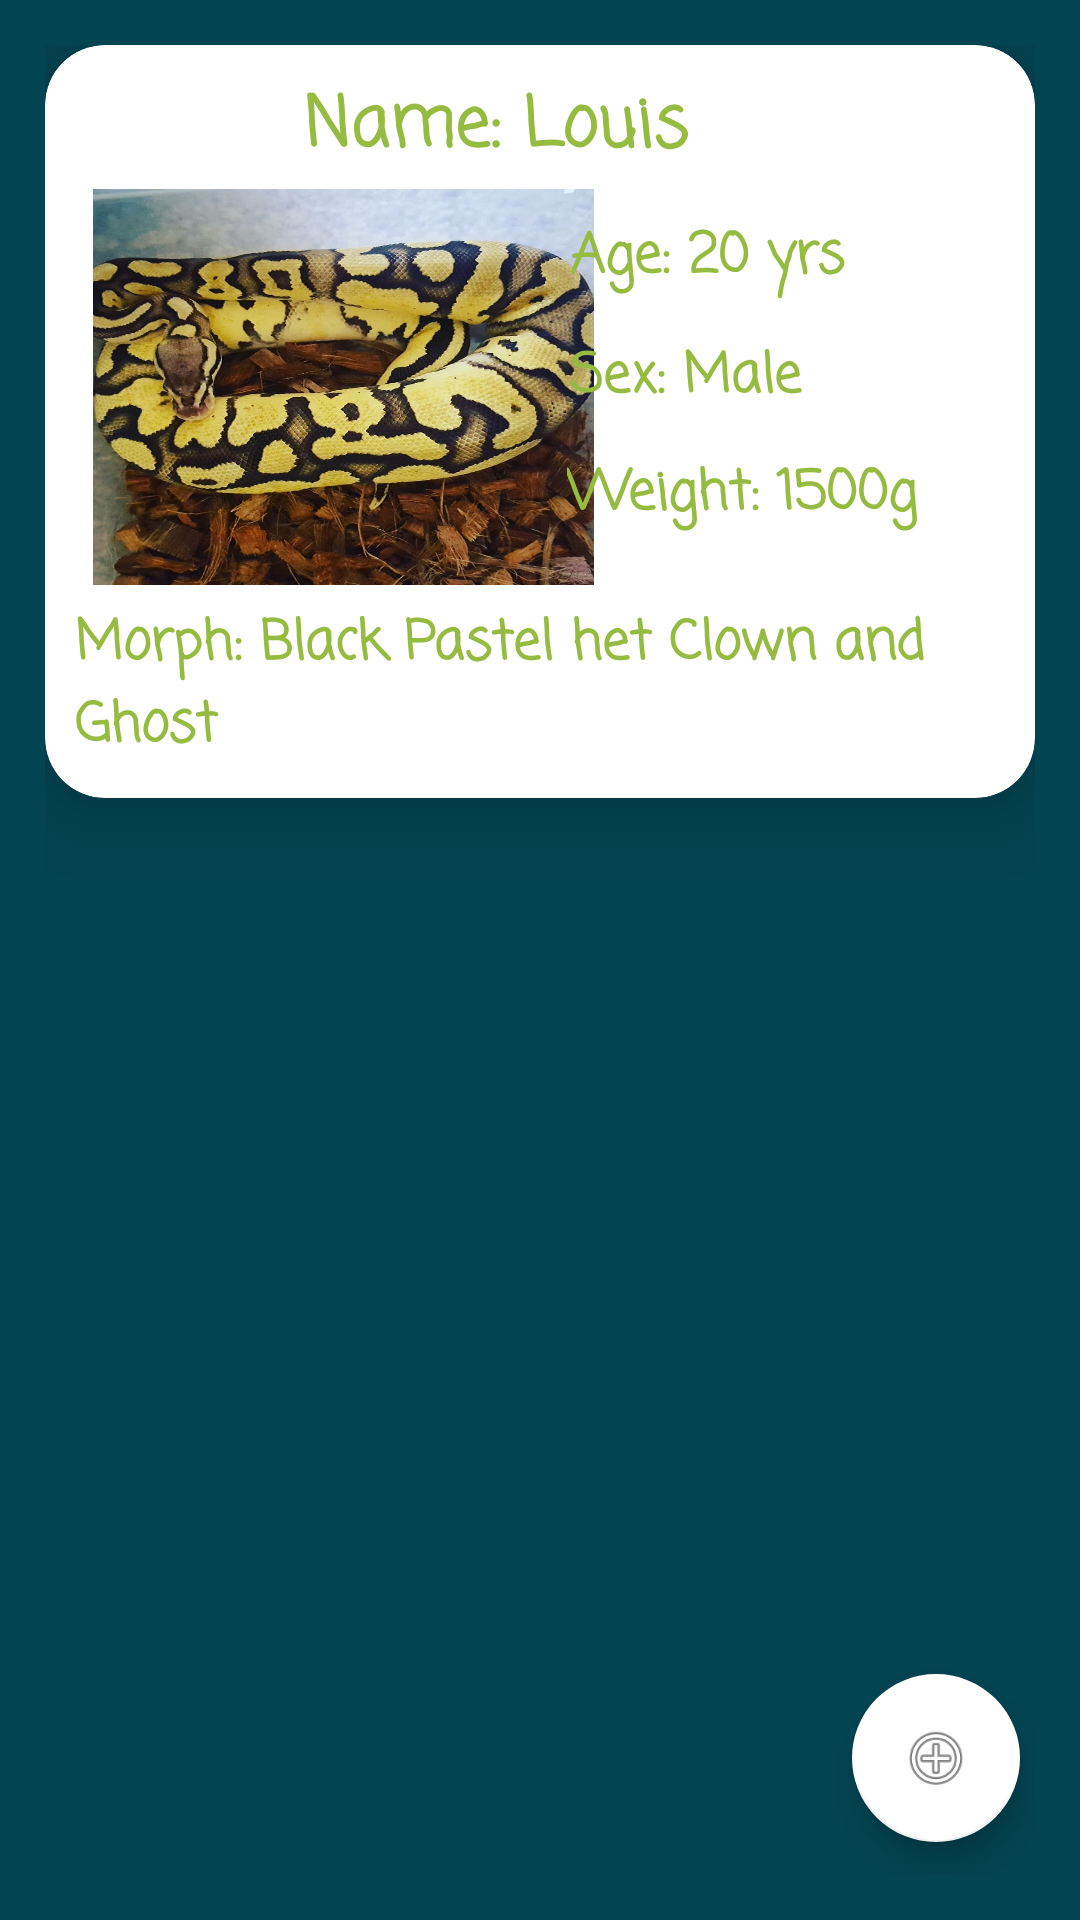

Write the Android layout XML for this screen, with the resource values it uses.
<!-- AndroidManifest.xml: application theme AppTheme -->
<!-- res/layout/activity_pet_card_main_page.xml -->
<?xml version="1.0" encoding="utf-8"?>
<RelativeLayout xmlns:android="http://schemas.android.com/apk/res/android"
    xmlns:app="http://schemas.android.com/apk/res-auto"
    xmlns:tools="http://schemas.android.com/tools"
    android:layout_width="match_parent"
    android:layout_height="match_parent"
    android:background="@color/colorPrimary"
    android:paddingLeft="15dp"
    android:paddingTop="15dp"
    android:paddingRight="15dp"
    android:paddingBottom="15dp"
    tools:context=".petCardMainPage">

    
    

    
        
        
        
        
        
        

    <android.support.v7.widget.CardView
        android:layout_width="369dp"
        android:layout_height="251dp"
        android:layout_alignParentTop="true"
        android:layout_alignParentEnd="true"
        android:layout_alignParentRight="true"
        android:layout_marginEnd="0dp"
        android:layout_marginRight="0dp"
        android:clickable="true"
        android:onClick="petProfile"
        app:cardBackgroundColor="@color/colorAccent"
        app:cardCornerRadius="20dp"
        app:cardElevation="15dp"
        app:contentPaddingBottom="10dp"
        app:contentPaddingLeft="10dp"
        app:contentPaddingRight="10dp"
        app:contentPaddingTop="10dp">

        <RelativeLayout
            android:layout_width="match_parent"
            android:layout_height="match_parent"
            android:background="@color/colorAccent">

            <ImageView
                android:id="@+id/imageView"
                android:layout_width="167dp"
                android:layout_height="132dp"
                android:layout_alignParentStart="true"
                android:layout_alignParentTop="true"
                android:layout_marginStart="6dp"
                android:layout_marginTop="38dp"
                android:scaleType="fitXY"
                app:srcCompat="@drawable/snake3" />

            <TextView
                android:id="@+id/name"
                android:layout_width="275dp"
                android:layout_height="wrap_content"
                android:layout_alignParentTop="true"
                android:layout_alignParentEnd="true"
                android:layout_marginTop="0dp"
                android:layout_marginEnd="32dp"
                android:fontFamily="casual"
                android:text="Name: Louis"
                android:textAlignment="center"
                android:textColor="@color/colorPrimaryDark"
                android:textSize="23sp"
                android:textStyle="bold" />

            <TextView
                android:id="@+id/age"
                android:layout_width="131dp"
                android:layout_height="30dp"
                android:layout_below="@+id/name"
                android:layout_alignParentEnd="true"
                android:layout_marginTop="12dp"
                android:layout_marginEnd="14dp"
                android:fontFamily="casual"
                android:text="Age: 20 yrs"
                android:textColor="@color/colorPrimaryDark"
                android:textSize="18sp"
                android:textStyle="bold" />

            <TextView
                android:id="@+id/age2"
                android:layout_width="131dp"
                android:layout_height="30dp"
                android:layout_below="@+id/age"
                android:layout_alignParentEnd="true"
                android:layout_marginTop="10dp"
                android:layout_marginEnd="14dp"
                android:fontFamily="casual"
                android:text="Sex: Male"
                android:textColor="@color/colorPrimaryDark"
                android:textSize="18sp"
                android:textStyle="bold" />

            <TextView
                android:id="@+id/weight"
                android:layout_width="131dp"
                android:layout_height="30dp"
                android:layout_below="@+id/age2"
                android:layout_alignParentEnd="true"
                android:layout_marginTop="9dp"
                android:layout_marginEnd="15dp"
                android:fontFamily="casual"
                android:text="Weight: 1500g"
                android:textColor="@color/colorPrimaryDark"
                android:textSize="18sp"
                android:textStyle="bold" />

            <TextView
                android:id="@+id/morph"
                android:layout_width="327dp"
                android:layout_height="49dp"
                android:layout_alignParentTop="true"
                android:layout_alignParentEnd="true"
                android:layout_marginTop="176dp"
                android:layout_marginEnd="0dp"
                android:fontFamily="casual"
                android:text="Morph: Black Pastel het Clown and Ghost"
                android:textColor="@color/colorPrimaryDark"
                android:textSize="18sp"
                android:textStyle="bold" />
        </RelativeLayout>
    </android.support.v7.widget.CardView>

    <android.support.design.widget.FloatingActionButton
        android:id="@+id/floatingActionButton3"
        android:layout_width="wrap_content"
        android:layout_height="wrap_content"
        android:layout_alignParentEnd="true"
        android:layout_alignParentBottom="true"
        android:layout_marginEnd="5dp"
        android:layout_marginBottom="11dp"
        android:clickable="true"
        android:onClick="createPet"
        app:srcCompat="@android:drawable/ic_menu_add" />


</RelativeLayout>
<!-- resources referenced by this layout -->
<resources>
  <color name="colorAccent">#ffffff</color>
  <color name="colorPrimary">#034452</color>
  <color name="colorPrimaryDark">#96bb41</color>
  <!-- drawable snake3: jpg bitmap (drawable, 365480 bytes) -->
  <style name="AppTheme" parent="Theme.AppCompat.Light.NoActionBar">
          
          <item name="colorPrimary">@color/colorPrimary</item>
          <item name="colorPrimaryDark">@color/colorPrimaryDark</item>
          <item name="colorAccent">@color/colorAccent</item>
      </style>
</resources>
